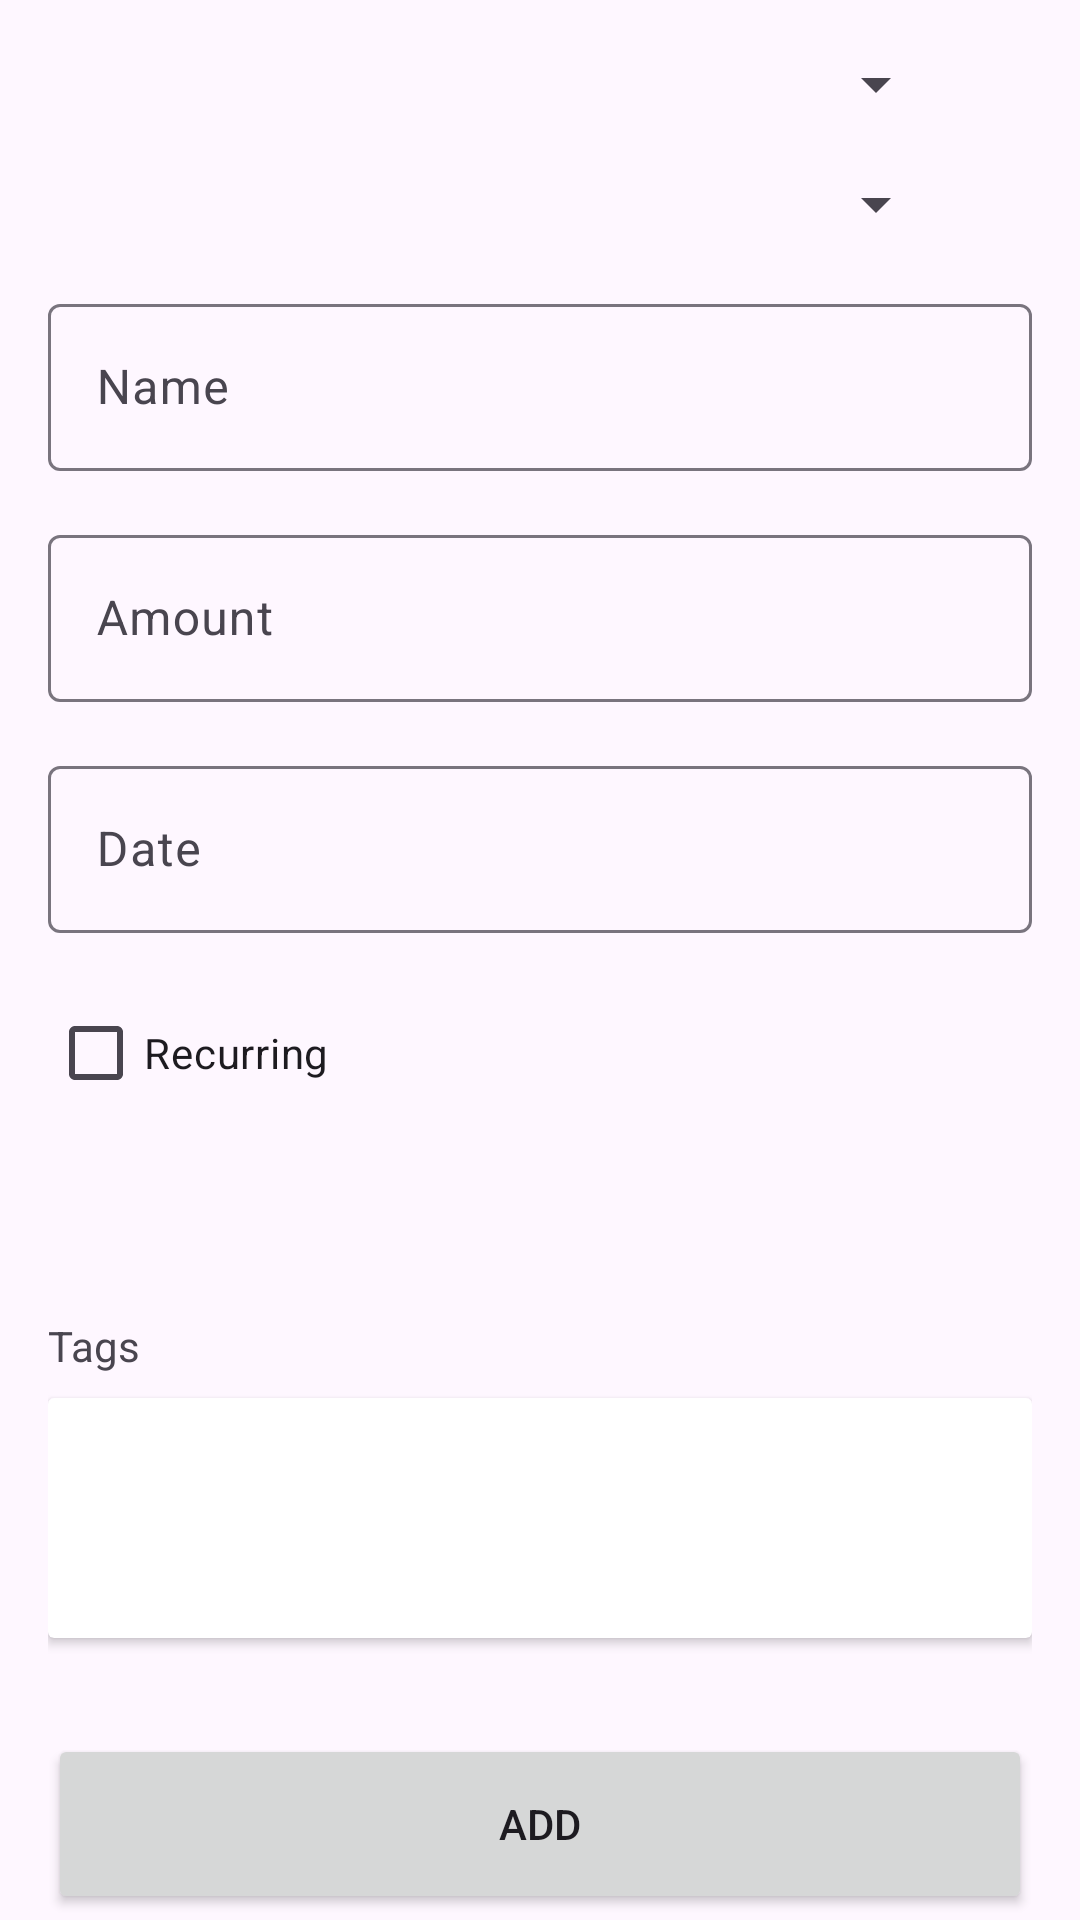

The Android layout XML behind this screen, and the referenced resources:
<!-- AndroidManifest.xml: application theme Theme.TayBudget -->
<!-- res/layout/activity_add.xml -->
<?xml version="1.0" encoding="utf-8"?>
<androidx.constraintlayout.widget.ConstraintLayout xmlns:android="http://schemas.android.com/apk/res/android"
    xmlns:app="http://schemas.android.com/apk/res-auto"
    xmlns:tools="http://schemas.android.com/tools"
    android:layout_width="match_parent"
    android:layout_height="match_parent"
    tools:context=".activity.AddActivity">

    <androidx.core.widget.NestedScrollView
        android:layout_width="match_parent"
        android:layout_height="match_parent">

        <androidx.appcompat.widget.LinearLayoutCompat
            android:layout_width="match_parent"
            android:layout_height="match_parent"
            android:layout_margin="16dp"
            android:animateLayoutChanges="true"
            android:orientation="vertical">

            <Spinner
                android:id="@+id/add_spinner_type"
                android:layout_width="300dp"
                android:layout_height="wrap_content" />

            <TextView
                android:id="@+id/add_text_type"
                android:layout_width="match_parent"
                android:layout_height="wrap_content"
                android:visibility="gone" />

            <Spinner
                android:id="@+id/add_spinner_category"
                android:layout_width="300dp"
                android:layout_height="wrap_content"
                android:layout_marginTop="16dp" />

            <com.google.android.material.textfield.TextInputLayout
                android:layout_width="match_parent"
                android:layout_height="wrap_content"
                android:layout_marginTop="16dp"
                android:hint="Name">

                <com.google.android.material.textfield.TextInputEditText
                    android:id="@+id/add_name"
                    android:layout_width="match_parent"
                    android:layout_height="wrap_content"
                    android:inputType="textCapSentences" />

            </com.google.android.material.textfield.TextInputLayout>

            <com.google.android.material.textfield.TextInputLayout
                android:layout_width="match_parent"
                android:layout_height="wrap_content"
                android:layout_marginTop="16dp"
                android:hint="Amount">

                <com.google.android.material.textfield.TextInputEditText
                    android:id="@+id/add_amount"
                    android:layout_width="match_parent"
                    android:layout_height="wrap_content"
                    android:inputType="numberSigned" />

            </com.google.android.material.textfield.TextInputLayout>

            <com.google.android.material.textfield.TextInputLayout
                android:id="@+id/add_date"
                android:layout_width="match_parent"
                android:layout_height="wrap_content"
                android:layout_marginTop="16dp"
                android:clickable="false"
                android:cursorVisible="false"
                android:focusable="false"
                android:focusableInTouchMode="false"
                android:hint="Date">

                <com.google.android.material.textfield.TextInputEditText
                    android:id="@+id/add_date_text"
                    android:layout_width="match_parent"
                    android:layout_height="wrap_content"
                    android:cursorVisible="false"
                    android:focusable="false"
                    android:focusableInTouchMode="false"
                    android:inputType="date" />

            </com.google.android.material.textfield.TextInputLayout>

            <CheckBox
                android:id="@+id/add_recurring"
                android:layout_width="match_parent"
                android:layout_height="wrap_content"
                android:layout_marginTop="16dp"
                android:text="Recurring" />

            <com.google.android.material.textfield.TextInputLayout
                android:id="@+id/add_period"
                android:layout_width="match_parent"
                android:layout_height="wrap_content"
                android:layout_marginTop="16dp"
                android:focusable="false"
                android:hint="Period"
                android:visibility="gone">

                <com.google.android.material.textfield.TextInputEditText
                    android:id="@+id/add_period_text"
                    android:layout_width="match_parent"
                    android:layout_height="wrap_content"
                    android:inputType="number"
                    android:text="1" />

            </com.google.android.material.textfield.TextInputLayout>

            <com.google.android.material.textfield.TextInputLayout
                android:id="@+id/add_date_end"
                android:layout_width="match_parent"
                android:layout_height="wrap_content"
                android:layout_marginTop="16dp"
                android:clickable="false"
                android:cursorVisible="false"
                android:focusable="false"
                android:focusableInTouchMode="false"
                android:hint="Date End"
                android:visibility="gone">

                <com.google.android.material.textfield.TextInputEditText
                    android:id="@+id/add_date_end_text"
                    android:layout_width="match_parent"
                    android:layout_height="wrap_content"
                    android:cursorVisible="false"
                    android:focusable="false"
                    android:focusableInTouchMode="false"
                    android:inputType="date" />

            </com.google.android.material.textfield.TextInputLayout>

            <CheckBox
                android:id="@+id/add_taxable"
                android:layout_width="match_parent"
                android:layout_height="wrap_content"
                android:layout_marginTop="16dp"
                android:text="Taxable"
                android:visibility="gone" />

            <androidx.recyclerview.widget.RecyclerView
                android:id="@+id/add_trackers_recycler"
                android:layout_width="match_parent"
                android:layout_height="40dp"
                android:layout_marginTop="8dp"/>

            <TextView
                android:layout_width="wrap_content"
                android:layout_height="wrap_content"
                android:layout_marginTop="16dp"
                android:text="Tags" />

            <androidx.cardview.widget.CardView
                android:layout_width="match_parent"
                android:layout_height="wrap_content"
                android:layout_marginTop="8dp">
                <TextView
                    android:id="@+id/add_tags_selected_recycler"
                    android:layout_width="match_parent"
                    android:layout_height="80dp" />
            </androidx.cardview.widget.CardView>

            <androidx.appcompat.widget.AppCompatButton
                android:id="@+id/add_button"
                android:layout_width="match_parent"
                android:layout_height="60dp"
                android:layout_marginTop="32dp"
                android:text="Add" />

            <androidx.appcompat.widget.AppCompatButton
                android:id="@+id/delete_button"
                android:layout_width="match_parent"
                android:layout_height="60dp"
                android:layout_marginTop="8dp"
                android:text="Delete"
                android:visibility="gone" />
        </androidx.appcompat.widget.LinearLayoutCompat>
    </androidx.core.widget.NestedScrollView>

</androidx.constraintlayout.widget.ConstraintLayout>
<!-- resources referenced by this layout -->
<resources>
  <style name="Theme.TayBudget" parent="Base.Theme.TayBudget" />
  <style name="Base.Theme.TayBudget" parent="Theme.Material3.Light.NoActionBar">
          
          
      </style>
</resources>
